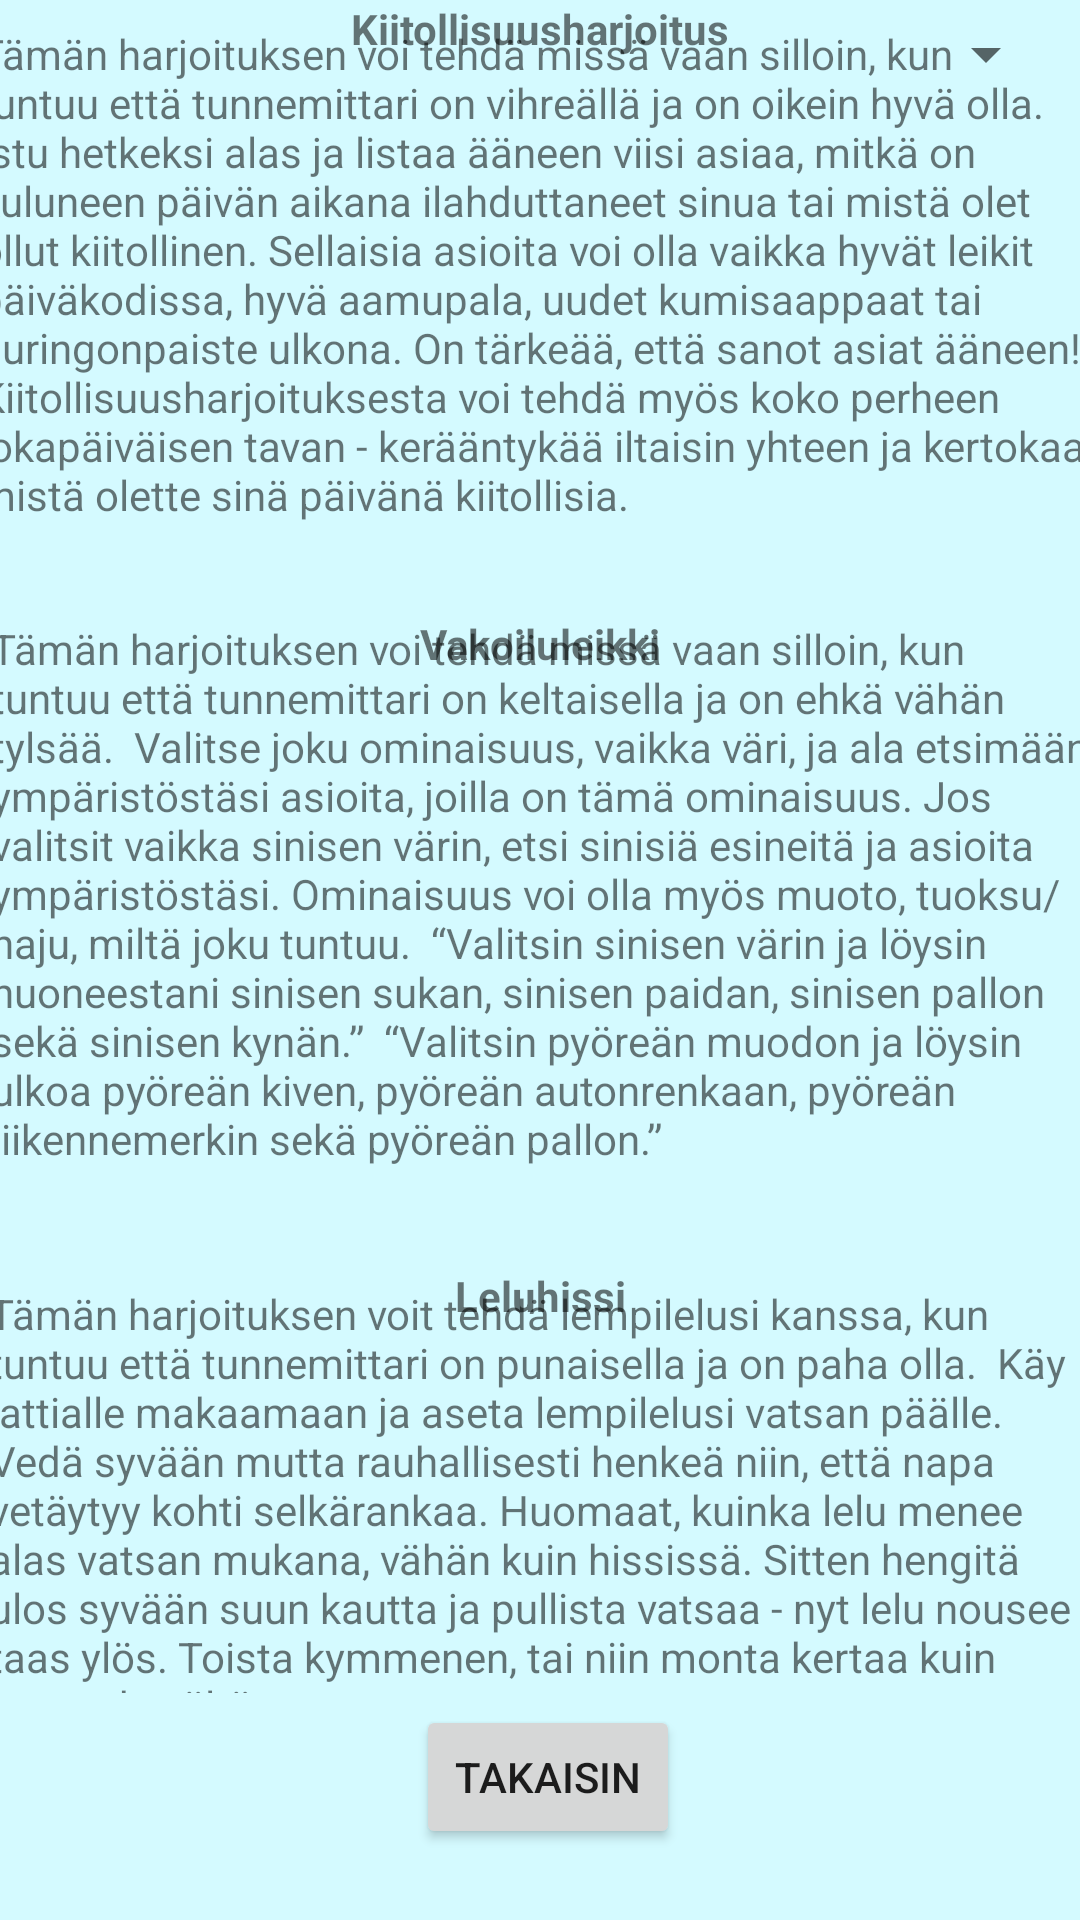

Produce the Android XML layout that renders to this screen, including the resource entries it uses.
<!-- AndroidManifest.xml: application theme Theme.Projekti -->
<!-- res/layout/activity_all_exercises.xml -->
<?xml version="1.0" encoding="utf-8"?>

<androidx.constraintlayout.widget.ConstraintLayout xmlns:android="http://schemas.android.com/apk/res/android"
    xmlns:app="http://schemas.android.com/apk/res-auto"
    xmlns:tools="http://schemas.android.com/tools"
    android:layout_width="match_parent"
    android:layout_height="match_parent"
    android:background="#D4FAFF"
    tools:context=".AllExercises">

    <TextView
        android:id="@+id/textView7"
        android:layout_width="375dp"
        android:layout_height="217dp"
        android:text="Tämän harjoituksen voi tehdä missä vaan silloin, kun tuntuu että tunnemittari on vihreällä ja on oikein hyvä olla.

Istu hetkeksi alas ja listaa ääneen viisi asiaa, mitkä on kuluneen päivän aikana ilahduttaneet sinua tai mistä olet ollut kiitollinen. Sellaisia asioita voi olla vaikka hyvät leikit päiväkodissa, hyvä aamupala, uudet kumisaappaat tai auringonpaiste ulkona. On tärkeää, että sanot asiat ääneen! Kiitollisuusharjoituksesta voi tehdä myös koko perheen jokapäiväisen tavan - kerääntykää iltaisin yhteen ja kertokaa, mistä olette sinä päivänä kiitollisia.
"
        app:layout_constraintBottom_toBottomOf="parent"
        app:layout_constraintEnd_toEndOf="parent"
        app:layout_constraintStart_toStartOf="parent"
        app:layout_constraintTop_toTopOf="parent"
        app:layout_constraintVertical_bias="0.01999998" />

    <TextView
        android:id="@+id/textView8"
        android:layout_width="367dp"
        android:layout_height="227dp"
        android:text="Tämän harjoituksen voi tehdä missä vaan silloin, kun tuntuu että tunnemittari on keltaisella ja on ehkä vähän tylsää.

Valitse joku ominaisuus, vaikka väri, ja ala etsimään ympäristöstäsi asioita, joilla on tämä ominaisuus. Jos valitsit vaikka sinisen värin, etsi sinisiä esineitä ja asioita ympäristöstäsi. Ominaisuus voi olla myös muoto, tuoksu/haju, miltä joku tuntuu.

“Valitsin sinisen värin ja löysin huoneestani sinisen sukan, sinisen paidan, sinisen pallon sekä sinisen kynän.”

“Valitsin pyöreän muodon ja löysin ulkoa pyöreän kiven, pyöreän autonrenkaan, pyöreän liikennemerkin sekä pyöreän pallon.”
"
        app:layout_constraintBottom_toBottomOf="parent"
        app:layout_constraintEnd_toEndOf="parent"
        app:layout_constraintStart_toStartOf="parent"
        app:layout_constraintTop_toTopOf="parent" />

    <TextView
        android:id="@+id/textView9"
        android:layout_width="368dp"
        android:layout_height="136dp"
        android:text="Tämän harjoituksen voit tehdä lempilelusi kanssa, kun tuntuu että tunnemittari on punaisella ja on paha olla.

Käy lattialle makaamaan ja aseta lempilelusi vatsan päälle. Vedä syvään mutta rauhallisesti henkeä niin, että napa vetäytyy kohti selkärankaa. Huomaat, kuinka lelu menee alas vatsan mukana, vähän kuin hississä. Sitten hengitä ulos syvään suun kautta ja pullista vatsaa - nyt lelu nousee taas ylös. Toista kymmenen, tai niin monta kertaa kuin tuntuu hyvältä
"
        app:layout_constraintBottom_toBottomOf="parent"
        app:layout_constraintEnd_toEndOf="parent"
        app:layout_constraintStart_toStartOf="parent"
        app:layout_constraintTop_toTopOf="parent"
        app:layout_constraintVertical_bias="0.85" />

    <Spinner
        android:id="@+id/spinnerallexerc"
        android:layout_width="111dp"
        android:layout_height="24dp"
        app:layout_constraintBottom_toBottomOf="parent"
        app:layout_constraintEnd_toEndOf="parent"
        app:layout_constraintHorizontal_bias="0.97"
        app:layout_constraintStart_toStartOf="parent"
        app:layout_constraintTop_toTopOf="parent"
        app:layout_constraintVertical_bias="0.00999999" />

    <Button
        android:id="@+id/button6"
        android:layout_width="wrap_content"
        android:layout_height="wrap_content"
        android:onClick="backToMeter"
        android:text="Takaisin"
        app:layout_constraintBottom_toBottomOf="parent"
        app:layout_constraintEnd_toEndOf="parent"
        app:layout_constraintHorizontal_bias="0.51"
        app:layout_constraintStart_toStartOf="parent"
        app:layout_constraintTop_toTopOf="parent"
        app:layout_constraintVertical_bias="0.96" />

    <TextView
        android:id="@+id/textView15"
        android:layout_width="wrap_content"
        android:layout_height="wrap_content"
        android:text="Kiitollisuusharjoitus"
        android:textStyle="bold"
        app:layout_constraintBottom_toBottomOf="parent"
        app:layout_constraintEnd_toEndOf="parent"
        app:layout_constraintStart_toStartOf="parent"
        app:layout_constraintTop_toTopOf="parent"
        app:layout_constraintVertical_bias="0.0" />

    <TextView
        android:id="@+id/textView16"
        android:layout_width="wrap_content"
        android:layout_height="wrap_content"
        android:text="Vakoiluleikki"
        android:textStyle="bold"
        app:layout_constraintBottom_toBottomOf="parent"
        app:layout_constraintEnd_toEndOf="parent"
        app:layout_constraintStart_toStartOf="parent"
        app:layout_constraintTop_toTopOf="parent"
        app:layout_constraintVertical_bias="0.32999998" />

    <TextView
        android:id="@+id/textView17"
        android:layout_width="wrap_content"
        android:layout_height="wrap_content"
        android:text="Leluhissi"
        android:textStyle="bold"
        app:layout_constraintBottom_toBottomOf="parent"
        app:layout_constraintEnd_toEndOf="parent"
        app:layout_constraintStart_toStartOf="parent"
        app:layout_constraintTop_toTopOf="parent"
        app:layout_constraintVertical_bias="0.68" />


</androidx.constraintlayout.widget.ConstraintLayout>
<!-- resources referenced by this layout -->
<resources>
  <style name="Theme.Projekti" parent="Theme.MaterialComponents.DayNight.DarkActionBar">
          
          <item name="colorPrimary">@color/black</item>
          <item name="colorPrimaryVariant">@color/purple_700</item>
          <item name="colorOnPrimary">@color/white</item>
          
          <item name="colorSecondary">@color/teal_200</item>
          <item name="colorSecondaryVariant">@color/teal_700</item>
          <item name="colorOnSecondary">@color/black</item>
          
          <item name="android:statusBarColor" tools:targetApi="l">?attr/colorPrimaryVariant</item>
          
      </style>
  <!-- not gathered from this repository: default colours our renderer supplied (Android Studio template values) -->
  <color name="purple_700">#FF3700B3</color>
  <color name="teal_200">#FF03DAC5</color>
  <color name="teal_700">#FF018786</color>
  <color name="black">#FF000000</color>
  <color name="white">#FFFFFFFF</color>
</resources>
